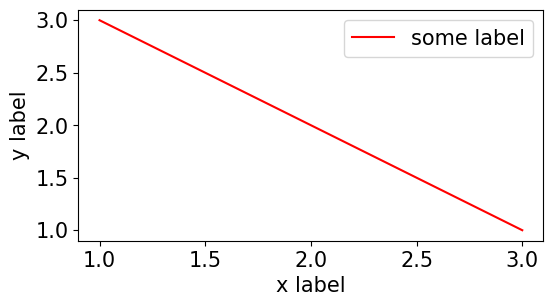

Write the Python code that produced this figure.
import matplotlib.pyplot as plt
import matplotlib
font = {'family' : 'DejaVu Sans',
        'size'   : 15}
matplotlib.rc('font', **font)
fig = plt.figure(figsize=(6,3))
ax = fig.add_subplot(111) # 3 * 3 

x_array = [1,2,3]
y_array = [3,2,1]
ax.plot(x_array, y_array, color='r', label='some label')
ax.set_xlabel('x label')
ax.set_ylabel('y label')
ax.legend() 
# plt.show() 
plt.savefig('fig.pdf')
